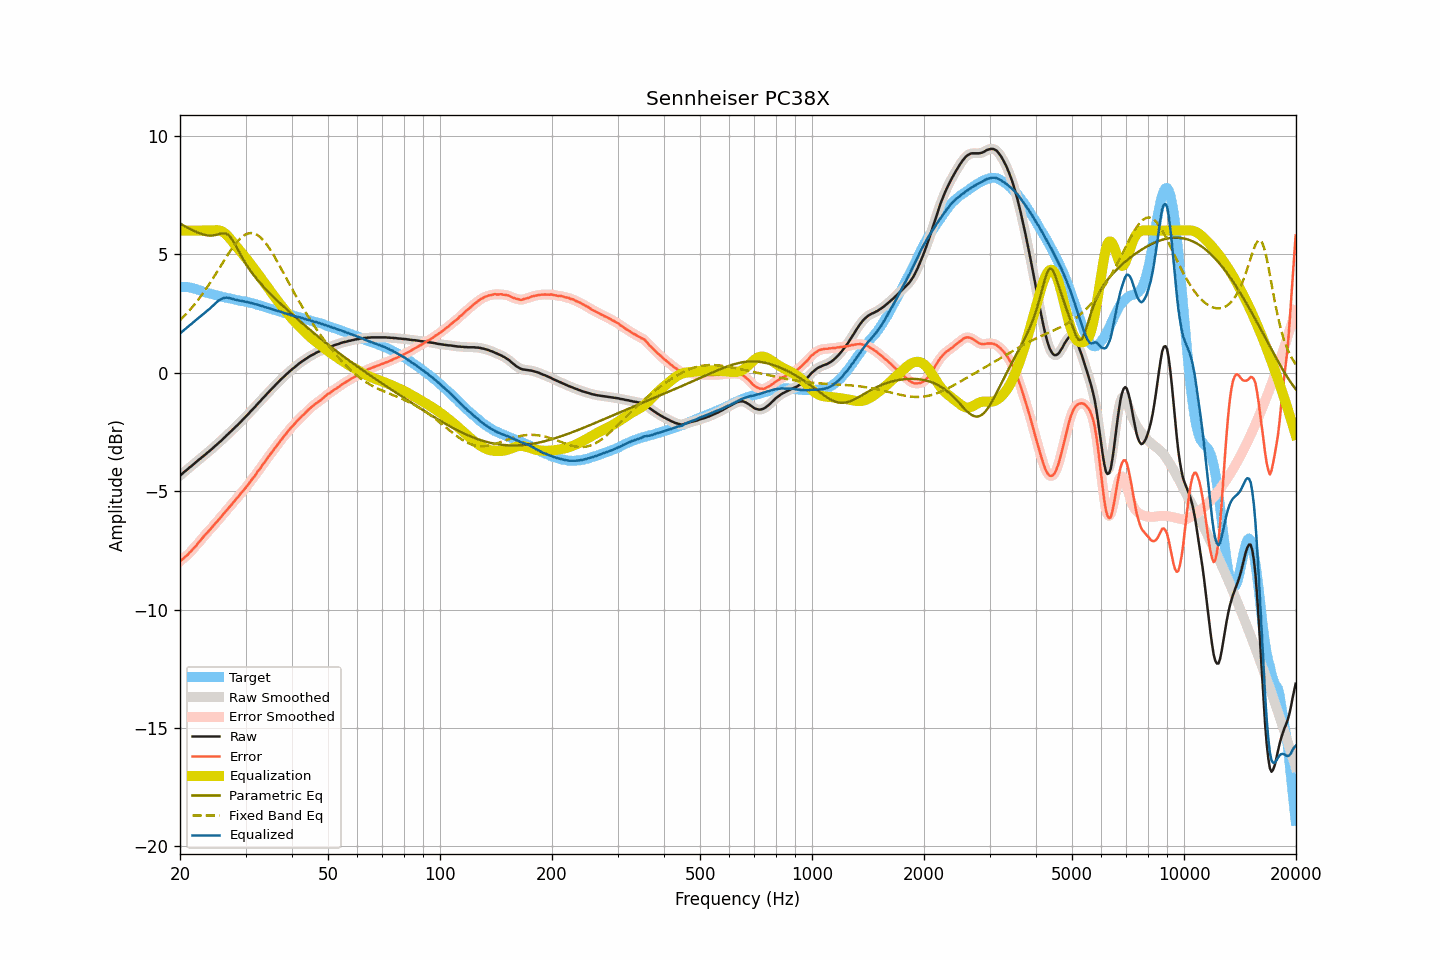

Data behind this chart, as committed beside it:
frequency, raw, smoothed, error, error_smoothed, equalization, parametric_eq, fixed_band_eq, equalized_raw, equalized_smoothed, target
20.00, -4.35, -4.35, -7.97, -7.96, 6.00, 6.30, 2.22, 1.65, 1.65, 3.62
20.20, -4.29, -4.29, -7.91, -7.91, 6.00, 6.26, 2.28, 1.71, 1.71, 3.62
20.40, -4.23, -4.23, -7.85, -7.85, 6.00, 6.22, 2.35, 1.77, 1.77, 3.62
20.61, -4.17, -4.17, -7.79, -7.79, 6.00, 6.18, 2.42, 1.83, 1.83, 3.62
20.81, -4.12, -4.12, -7.73, -7.73, 6.00, 6.15, 2.49, 1.88, 1.88, 3.62
21.02, -4.06, -4.06, -7.67, -7.67, 6.00, 6.11, 2.56, 1.94, 1.94, 3.62
21.23, -4.00, -4.00, -7.59, -7.60, 6.00, 6.08, 2.64, 2.00, 2.00, 3.59
21.44, -3.95, -3.94, -7.53, -7.53, 6.00, 6.04, 2.72, 2.05, 2.06, 3.58
21.66, -3.89, -3.89, -7.45, -7.45, 6.00, 6.01, 2.79, 2.11, 2.11, 3.56
21.87, -3.83, -3.83, -7.37, -7.38, 6.00, 5.98, 2.88, 2.17, 2.17, 3.54
22.09, -3.78, -3.77, -7.31, -7.30, 6.00, 5.94, 2.96, 2.22, 2.23, 3.53
22.31, -3.72, -3.72, -7.22, -7.22, 6.00, 5.92, 3.05, 2.28, 2.28, 3.50
22.54, -3.66, -3.66, -7.14, -7.15, 6.00, 5.89, 3.14, 2.34, 2.34, 3.48
22.76, -3.61, -3.61, -7.07, -7.06, 6.00, 5.86, 3.23, 2.39, 2.39, 3.46
22.99, -3.55, -3.55, -6.98, -6.98, 6.00, 5.84, 3.32, 2.45, 2.45, 3.43
23.22, -3.50, -3.50, -6.90, -6.90, 6.00, 5.82, 3.42, 2.50, 2.50, 3.40
23.45, -3.44, -3.44, -6.82, -6.82, 6.00, 5.81, 3.52, 2.56, 2.56, 3.38
23.69, -3.38, -3.38, -6.75, -6.75, 6.00, 5.80, 3.62, 2.62, 2.62, 3.37
23.92, -3.33, -3.33, -6.68, -6.68, 6.00, 5.79, 3.72, 2.67, 2.67, 3.35
24.16, -3.27, -3.27, -6.60, -6.60, 6.00, 5.79, 3.82, 2.73, 2.73, 3.34
24.40, -3.21, -3.21, -6.52, -6.52, 6.00, 5.79, 3.93, 2.79, 2.79, 3.32
24.65, -3.15, -3.15, -6.44, -6.44, 6.01, 5.80, 4.03, 2.86, 2.86, 3.29
24.89, -3.09, -3.09, -6.36, -6.36, 6.01, 5.81, 4.14, 2.93, 2.92, 3.27
25.14, -3.03, -3.03, -6.29, -6.29, 6.01, 5.83, 4.25, 2.99, 2.99, 3.26
25.39, -2.97, -2.97, -6.21, -6.21, 6.01, 5.85, 4.36, 3.04, 3.04, 3.24
25.65, -2.91, -2.91, -6.14, -6.13, 5.99, 5.86, 4.47, 3.08, 3.08, 3.23
25.91, -2.85, -2.85, -6.05, -6.05, 5.97, 5.88, 4.58, 3.12, 3.12, 3.20
26.16, -2.78, -2.78, -5.97, -5.97, 5.93, 5.88, 4.69, 3.15, 3.15, 3.19
26.43, -2.72, -2.72, -5.90, -5.89, 5.88, 5.88, 4.80, 3.16, 3.16, 3.18
26.69, -2.65, -2.65, -5.81, -5.81, 5.82, 5.85, 4.90, 3.17, 3.17, 3.16
26.96, -2.59, -2.59, -5.73, -5.73, 5.75, 5.82, 5.01, 3.16, 3.16, 3.14
27.23, -2.52, -2.52, -5.65, -5.65, 5.67, 5.74, 5.11, 3.15, 3.15, 3.13
27.50, -2.46, -2.46, -5.58, -5.58, 5.58, 5.67, 5.21, 3.12, 3.13, 3.12
27.77, -2.39, -2.39, -5.49, -5.49, 5.50, 5.56, 5.30, 3.11, 3.11, 3.10
28.05, -2.33, -2.33, -5.42, -5.41, 5.41, 5.45, 5.40, 3.08, 3.09, 3.09
28.33, -2.26, -2.26, -5.33, -5.33, 5.33, 5.32, 5.48, 3.07, 3.07, 3.07
28.62, -2.20, -2.20, -5.26, -5.25, 5.25, 5.20, 5.56, 3.05, 3.06, 3.06
28.90, -2.13, -2.13, -5.17, -5.17, 5.17, 5.07, 5.63, 3.04, 3.04, 3.04
29.19, -2.06, -2.06, -5.08, -5.09, 5.09, 4.94, 5.70, 3.03, 3.03, 3.02
29.48, -1.99, -1.99, -5.01, -5.01, 5.01, 4.82, 5.75, 3.02, 3.02, 3.02
29.78, -1.92, -1.92, -4.93, -4.93, 4.93, 4.70, 5.80, 3.01, 3.01, 3.01
30.08, -1.85, -1.85, -4.85, -4.85, 4.84, 4.59, 5.84, 2.99, 2.99, 3.00
30.38, -1.78, -1.78, -4.76, -4.76, 4.76, 4.48, 5.87, 2.98, 2.98, 2.98
30.68, -1.71, -1.71, -4.67, -4.67, 4.67, 4.38, 5.88, 2.96, 2.96, 2.96
30.99, -1.63, -1.63, -4.57, -4.58, 4.58, 4.29, 5.89, 2.95, 2.95, 2.94
31.30, -1.56, -1.56, -4.49, -4.49, 4.49, 4.19, 5.89, 2.93, 2.93, 2.93
31.61, -1.49, -1.49, -4.41, -4.40, 4.40, 4.10, 5.88, 2.91, 2.91, 2.92
31.93, -1.42, -1.42, -4.32, -4.31, 4.31, 4.02, 5.85, 2.89, 2.89, 2.90
32.24, -1.34, -1.34, -4.20, -4.22, 4.21, 3.93, 5.82, 2.88, 2.87, 2.86
32.57, -1.27, -1.27, -4.12, -4.12, 4.12, 3.86, 5.77, 2.85, 2.85, 2.85
32.89, -1.20, -1.19, -4.04, -4.02, 4.03, 3.78, 5.71, 2.83, 2.83, 2.84
33.22, -1.12, -1.12, -3.92, -3.93, 3.93, 3.70, 5.65, 2.81, 2.81, 2.80
33.55, -1.05, -1.05, -3.84, -3.84, 3.84, 3.63, 5.58, 2.79, 2.79, 2.79
33.89, -0.98, -0.97, -3.75, -3.74, 3.74, 3.55, 5.49, 2.76, 2.77, 2.77
34.23, -0.90, -0.90, -3.65, -3.65, 3.65, 3.48, 5.41, 2.75, 2.75, 2.75
34.57, -0.83, -0.83, -3.55, -3.55, 3.56, 3.41, 5.31, 2.73, 2.73, 2.72
34.92, -0.76, -0.76, -3.46, -3.46, 3.46, 3.34, 5.21, 2.70, 2.71, 2.70
35.27, -0.69, -0.69, -3.38, -3.37, 3.37, 3.28, 5.10, 2.68, 2.68, 2.69
35.62, -0.62, -0.62, -3.28, -3.28, 3.28, 3.21, 4.99, 2.66, 2.66, 2.66
35.97, -0.55, -0.55, -3.19, -3.19, 3.19, 3.14, 4.87, 2.64, 2.64, 2.64
... 635 more rows
